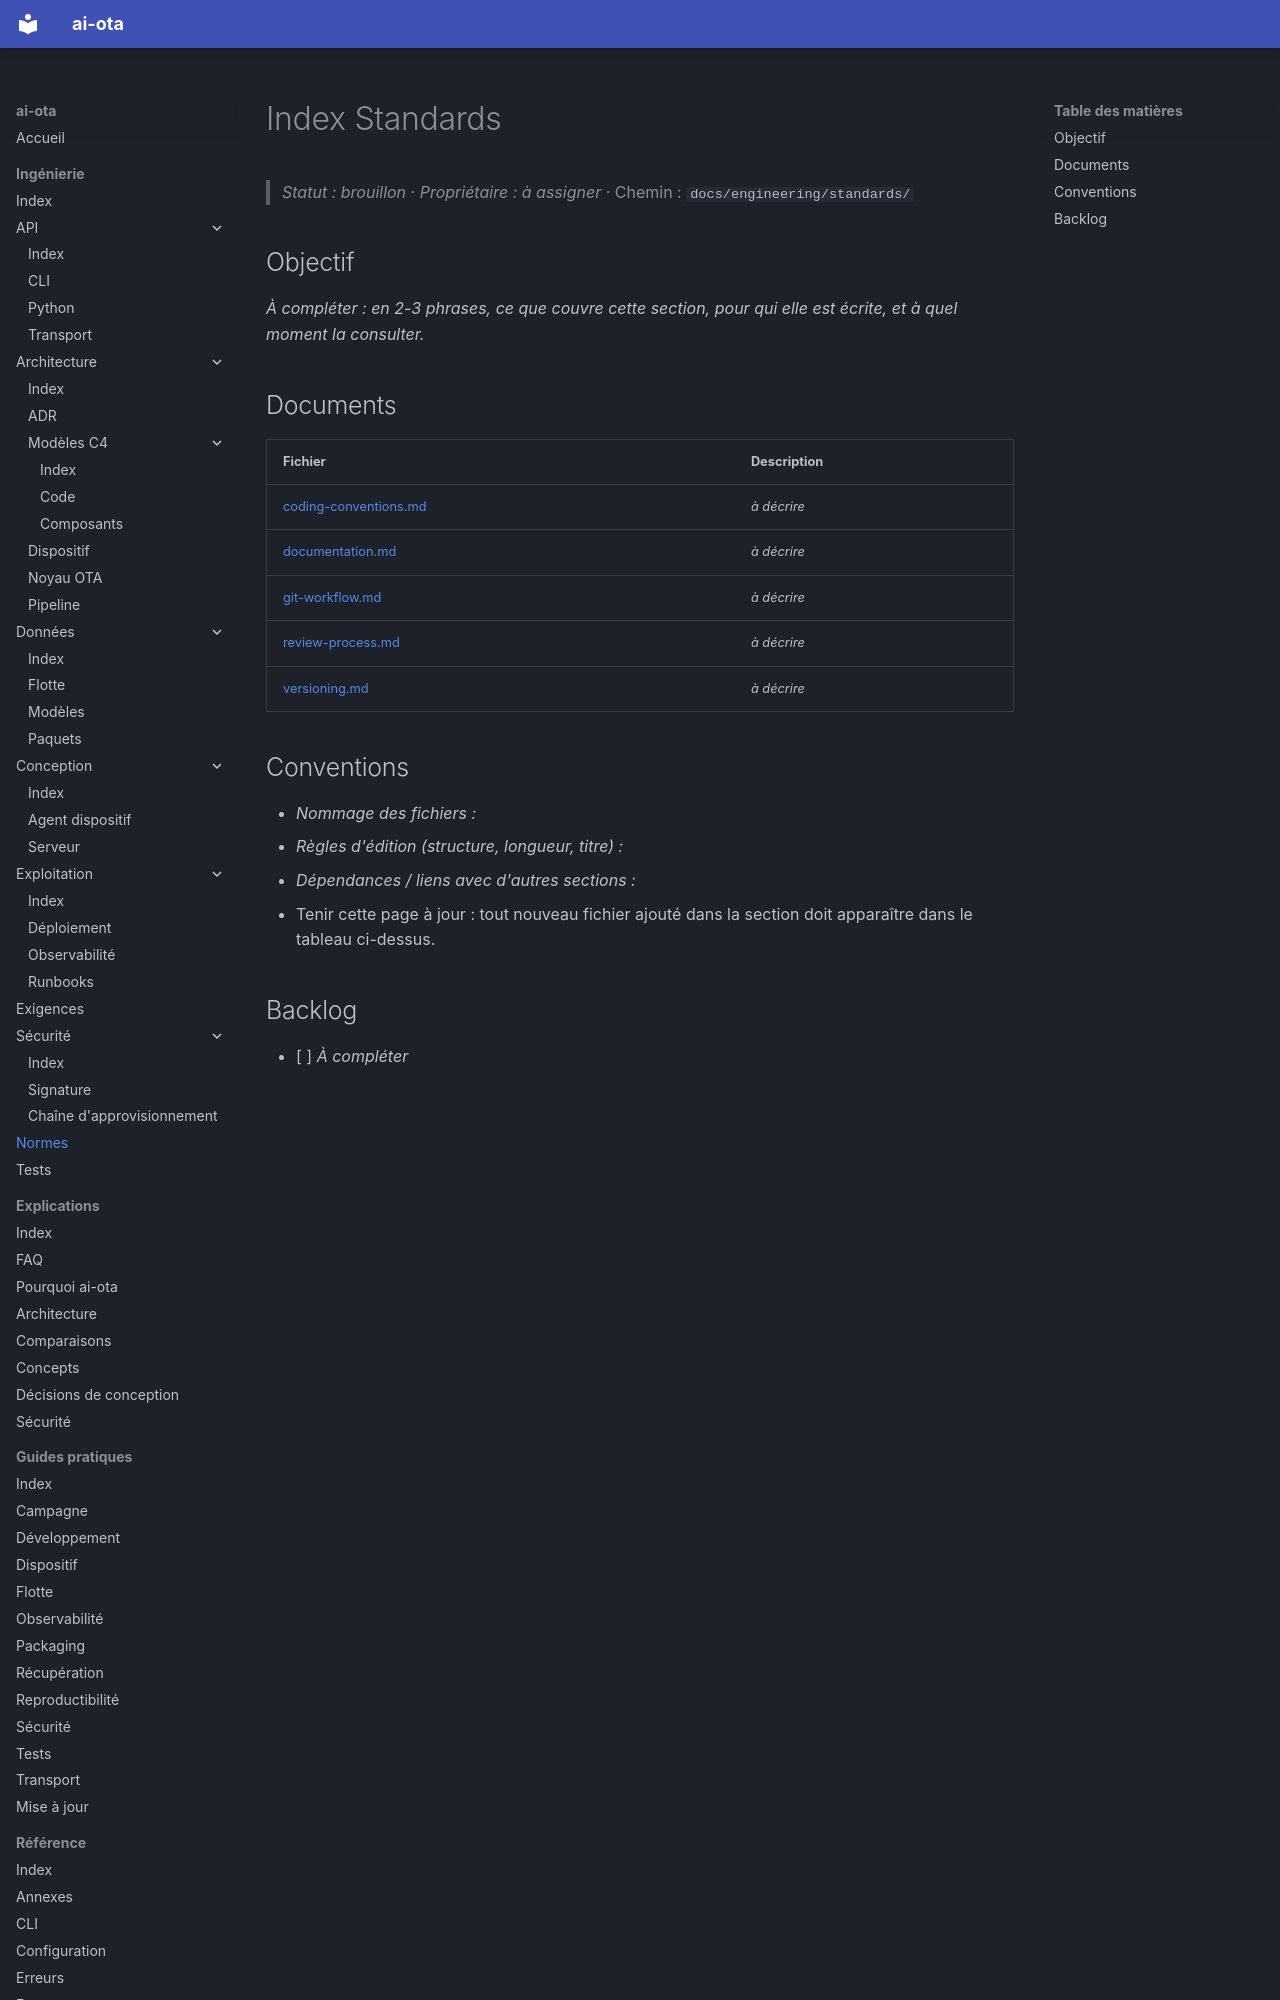

repository: codesphere-dev/ai-ota · page: engineering/standards/index.html · generator: mkdocs

# Index Standards
> _Statut : brouillon_ · _Propriétaire : à assigner_ · Chemin : `docs/engineering/standards/`

## Objectif

_À compléter : en 2-3 phrases, ce que couvre cette section, pour qui elle est écrite, et à quel moment la consulter._

## Documents

| Fichier | Description |
| --- | --- |
| [coding-conventions.md](coding-conventions.md) | _à décrire_ |
| [documentation.md](documentation.md) | _à décrire_ |
| [git-workflow.md](git-workflow.md) | _à décrire_ |
| [review-process.md](review-process.md) | _à décrire_ |
| [versioning.md](versioning.md) | _à décrire_ |
